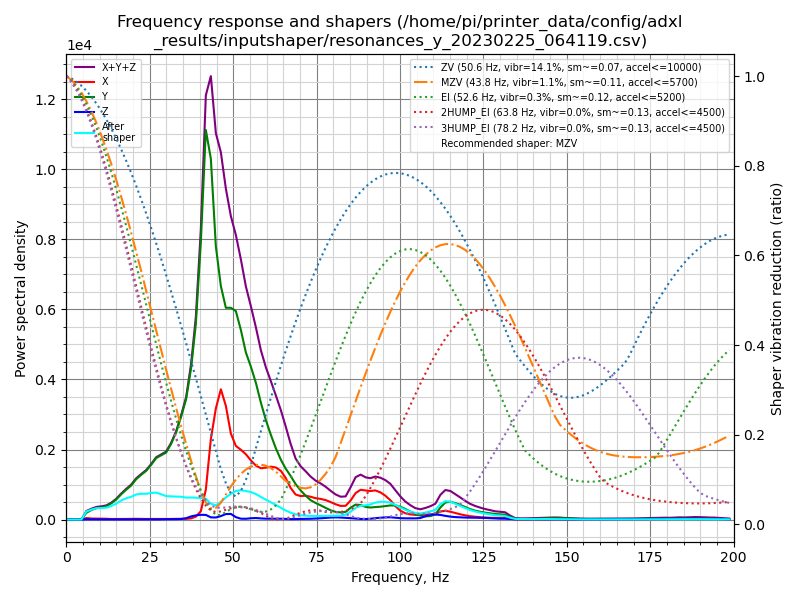

The data file committed next to this chart (first rows):
freq, psd_x, psd_y, psd_z, psd_xyz
0.0, 1.021e+02, 2.913e+02, 9.357e+00, 4.027e+02
1.5, 2.281e+02, 2.092e+02, 3.132e+01, 4.687e+02
3.0, 2.718e+02, 6.759e+01, 3.644e+01, 3.758e+02
4.5, 3.105e+02, 3.141e+02, 3.976e+01, 6.644e+02
6.0, 2.665e+02, 1.186e+03, 4.027e+01, 1.492e+03
7.5, 2.236e+02, 2.074e+03, 4.427e+01, 2.342e+03
9.0, 2.539e+02, 2.971e+03, 5.457e+01, 3.280e+03
10.5, 3.065e+02, 3.640e+03, 5.572e+01, 4.002e+03
12.0, 2.729e+02, 4.579e+03, 5.419e+01, 4.907e+03
13.4, 2.109e+02, 6.195e+03, 5.690e+01, 6.463e+03
14.9, 2.350e+02, 8.549e+03, 6.493e+01, 8.849e+03
16.4, 2.829e+02, 1.185e+04, 8.330e+01, 1.221e+04
17.9, 3.153e+02, 1.531e+04, 1.184e+02, 1.575e+04
19.4, 4.001e+02, 1.890e+04, 1.255e+02, 1.943e+04
20.9, 4.491e+02, 2.417e+04, 9.733e+01, 2.471e+04
22.4, 4.083e+02, 2.872e+04, 9.560e+01, 2.922e+04
23.9, 4.066e+02, 3.334e+04, 1.236e+02, 3.387e+04
25.4, 4.503e+02, 3.984e+04, 1.032e+02, 4.039e+04
26.9, 4.673e+02, 4.739e+04, 1.384e+02, 4.800e+04
28.4, 4.987e+02, 5.226e+04, 2.269e+02, 5.299e+04
29.9, 5.119e+02, 5.740e+04, 3.078e+02, 5.822e+04
31.4, 5.329e+02, 6.816e+04, 3.676e+02, 6.906e+04
32.9, 6.723e+02, 8.225e+04, 3.991e+02, 8.332e+04
34.4, 6.958e+02, 1.015e+05, 5.748e+02, 1.028e+05
35.9, 7.301e+02, 1.240e+05, 1.373e+03, 1.261e+05
37.4, 1.242e+03, 1.626e+05, 3.395e+03, 1.672e+05
38.8, 3.249e+03, 2.172e+05, 4.613e+03, 2.250e+05
40.3, 9.568e+03, 3.200e+05, 5.479e+03, 3.351e+05
41.8, 3.591e+04, 4.661e+05, 5.540e+03, 5.076e+05
43.3, 9.975e+04, 4.471e+05, 2.708e+03, 5.495e+05
44.8, 1.425e+05, 3.503e+05, 2.638e+03, 4.954e+05
46.3, 1.726e+05, 3.093e+05, 4.587e+03, 4.865e+05
47.8, 1.555e+05, 2.896e+05, 7.521e+03, 4.526e+05
49.3, 1.213e+05, 2.987e+05, 7.919e+03, 4.279e+05
50.8, 1.070e+05, 3.029e+05, 3.487e+03, 4.135e+05
52.3, 1.044e+05, 2.836e+05, 1.278e+03, 3.893e+05
53.8, 1.005e+05, 2.571e+05, 1.191e+03, 3.587e+05
55.3, 9.357e+04, 2.418e+05, 2.085e+03, 3.374e+05
56.8, 8.769e+04, 2.221e+05, 2.477e+03, 3.123e+05
58.3, 8.555e+04, 1.949e+05, 1.901e+03, 2.823e+05
59.8, 8.873e+04, 1.699e+05, 1.544e+03, 2.602e+05
61.3, 9.276e+04, 1.482e+05, 1.438e+03, 2.424e+05
62.8, 9.345e+04, 1.277e+05, 1.477e+03, 2.226e+05
64.3, 8.950e+04, 1.098e+05, 1.524e+03, 2.008e+05
65.7, 7.849e+04, 9.605e+04, 1.185e+03, 1.757e+05
67.2, 6.101e+04, 8.393e+04, 8.860e+02, 1.458e+05
68.7, 4.923e+04, 6.976e+04, 1.017e+03, 1.200e+05
70.2, 4.710e+04, 5.870e+04, 1.180e+03, 1.070e+05
71.7, 4.891e+04, 4.899e+04, 1.205e+03, 9.911e+04
73.2, 4.773e+04, 4.060e+04, 1.656e+03, 8.998e+04
74.7, 4.559e+04, 3.543e+04, 2.144e+03, 8.316e+04
76.2, 4.496e+04, 3.104e+04, 2.769e+03, 7.877e+04
77.7, 4.324e+04, 2.594e+04, 3.671e+03, 7.286e+04
79.2, 3.960e+04, 2.096e+04, 4.522e+03, 6.508e+04
80.7, 3.525e+04, 1.770e+04, 5.010e+03, 5.796e+04
82.2, 3.203e+04, 1.688e+04, 4.748e+03, 5.365e+04
83.7, 3.284e+04, 1.844e+04, 4.087e+03, 5.536e+04
85.2, 4.654e+04, 2.894e+04, 3.325e+03, 7.881e+04
86.7, 6.563e+04, 3.707e+04, 2.382e+03, 1.051e+05
88.2, 7.506e+04, 3.655e+04, 1.579e+03, 1.132e+05
... 74 more rows
